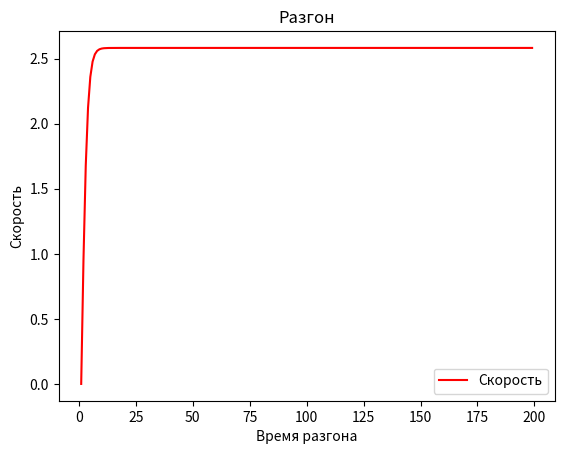

Here is the Python script that generated this plot:
import numpy as np
from scipy.integrate import odeint
import matplotlib.pyplot as plt


t = np.arange(1, 200, 1)
 

def radio_function(v, t):
    dmdt =  (v**2*y+F)/m
    return dmdt
v_0=0
v=4
a=1
m=10
y=-1.5
F=m*a
 

solve_Bi = odeint(radio_function, v_0, t)

# Построение решения в виде графика функции
plt.plot(t, solve_Bi[:,0],color='r', label='Скорость')
plt.xlabel('Время разгона')
plt.ylabel('Скорость')
plt.title('Разгон')
plt.legend()

plt.show()